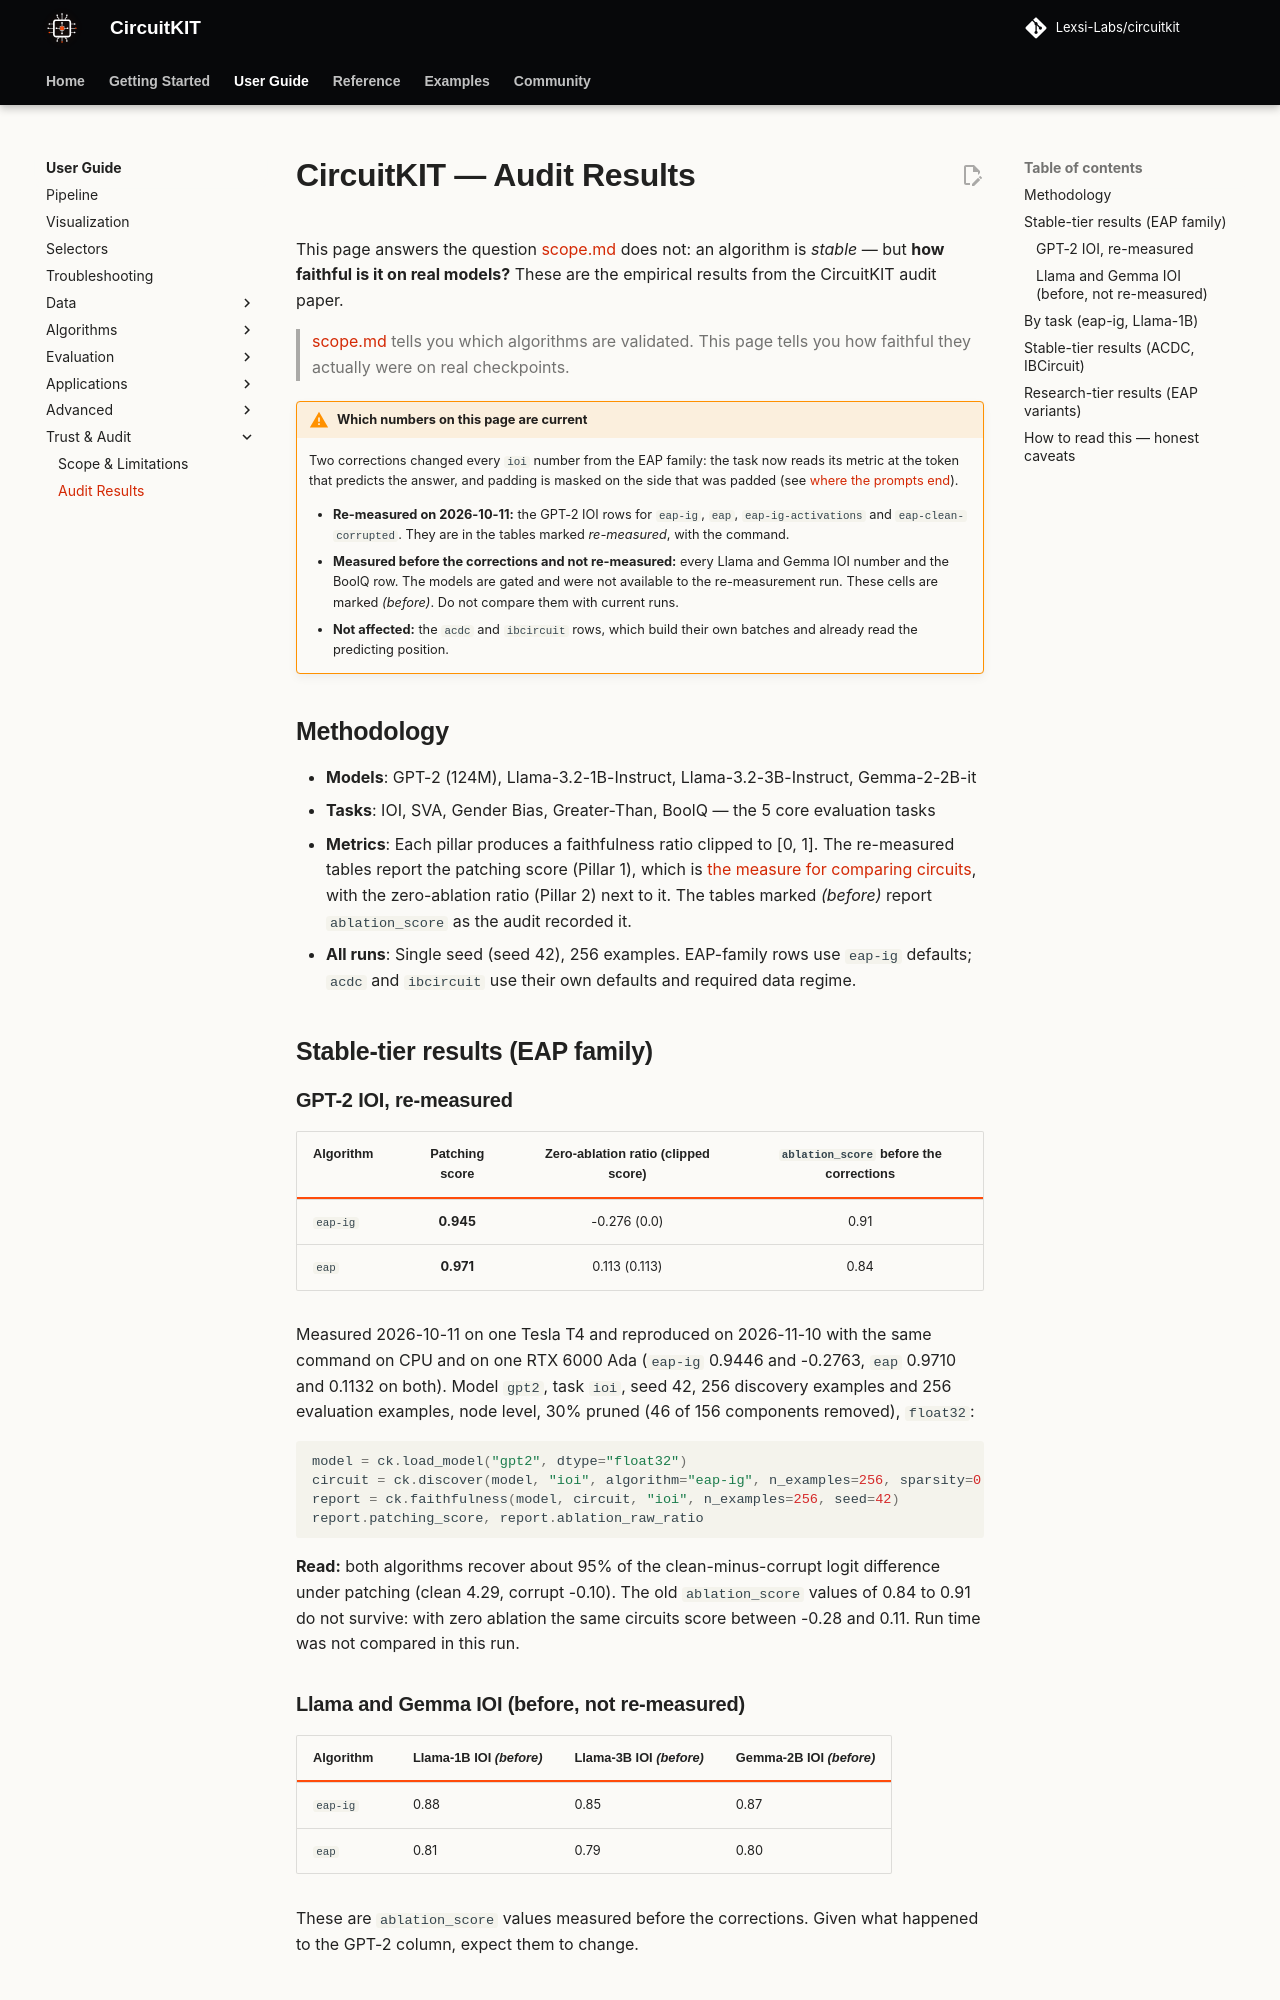

repository: Lexsi-Labs/CircuitKIT · page: trust/results/index.html · generator: mkdocs

# CircuitKIT — Audit Results

This page answers the question [scope.md](scope.md) does not: an algorithm is *stable* — but **how faithful is it on real models?** These are the empirical results from the CircuitKIT audit paper.

> [scope.md](scope.md) tells you which algorithms are validated. This page tells you how faithful they actually were on real checkpoints.

!!! warning "Which numbers on this page are current"
    Two corrections changed every `ioi` number from the EAP family: the task now reads its metric
    at the token that predicts the answer, and padding is masked on the side that was padded
    (see [where the prompts end](../evaluation/causal-patching.md#where-the-ioi-and-double_io-prompts-end)).

    - **Re-measured on 2026-10-11:** the GPT-2 IOI rows for `eap-ig`, `eap`, `eap-ig-activations`
      and `eap-clean-corrupted`. They are in the tables marked *re-measured*, with the command.
    - **Measured before the corrections and not re-measured:** every Llama and Gemma IOI number and
      the BoolQ row. The models are gated and were not available to the re-measurement run. These
      cells are marked *(before)*. Do not compare them with current runs.
    - **Not affected:** the `acdc` and `ibcircuit` rows, which build their own batches and already
      read the predicting position.

## Methodology

- **Models**: GPT-2 (124M), Llama-3.2-1B-Instruct, Llama-3.2-3B-Instruct, Gemma-2-2B-it
- **Tasks**: IOI, SVA, Gender Bias, Greater-Than, BoolQ — the 5 core evaluation tasks
- **Metrics**: Each pillar produces a faithfulness ratio clipped to [0, 1]. The re-measured tables report the patching score (Pillar 1), which is [the measure for comparing circuits](../evaluation/causal-patching.md#which-measure-to-compare-circuits-with), with the zero-ablation ratio (Pillar 2) next to it. The tables marked *(before)* report `ablation_score` as the audit recorded it.
- **All runs**: Single seed (seed 42), 256 examples. EAP-family rows use `eap-ig` defaults; `acdc` and `ibcircuit` use their own defaults and required data regime.

## Stable-tier results (EAP family)
